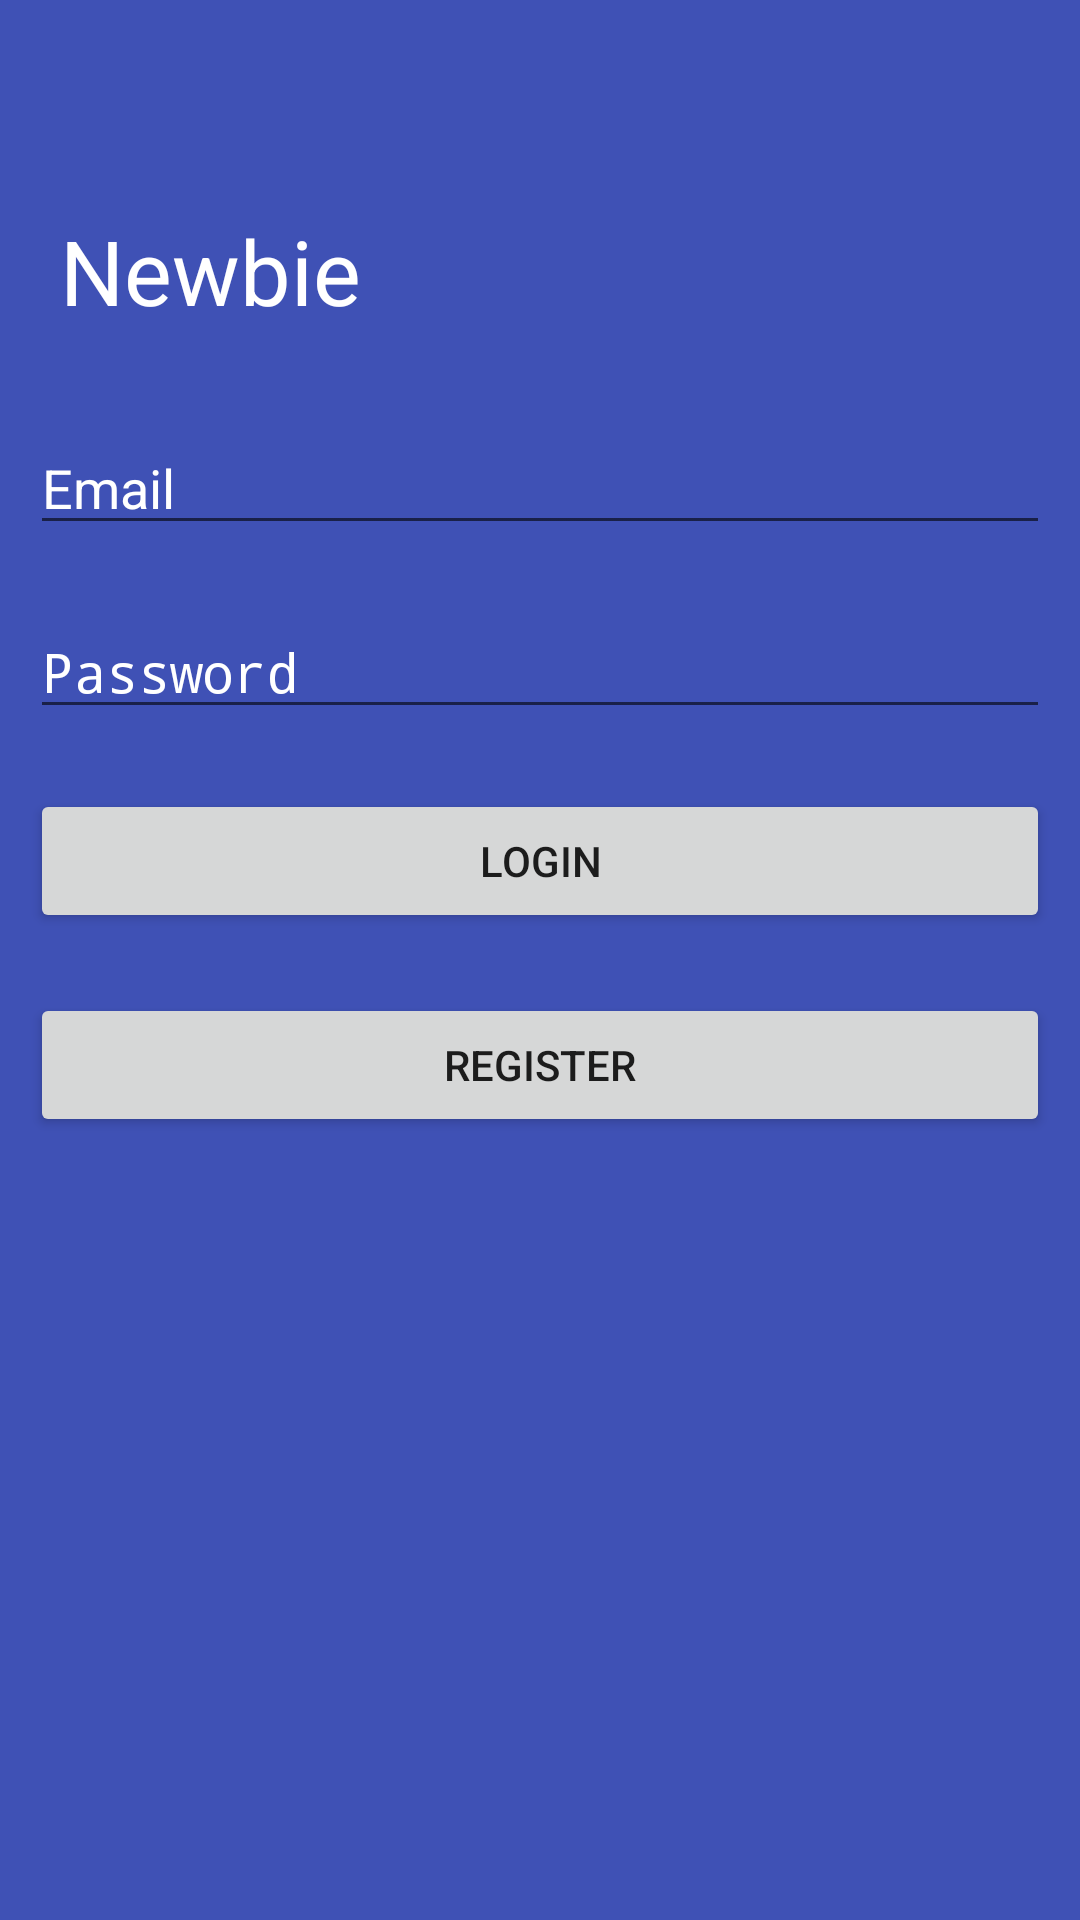

Layout XML and referenced resources for this Android screen:
<!-- AndroidManifest.xml: activity theme AppTheme.NoActionBar -->
<!-- res/layout/activity_login.xml -->
<?xml version="1.0" encoding="utf-8"?>
<LinearLayout xmlns:android="http://schemas.android.com/apk/res/android"
    xmlns:app="http://schemas.android.com/apk/res-auto"
    xmlns:tools="http://schemas.android.com/tools"
    android:orientation="vertical"
    android:layout_width="match_parent"
    android:layout_height="match_parent"
    android:background="@color/colorPrimary"
    tools:context="com.bitp3453.newbie.LoginActivity">

        <TextView
            android:layout_width="wrap_content"
            android:layout_height="wrap_content"
            android:gravity="center_horizontal"
            android:layout_marginTop="50dp"
            android:text="Newbie"
            android:textSize="30sp"
            android:padding="20dp"
            android:textColor="@color/white"/>

        <EditText
            android:id="@+id/etEmail"
            android:layout_width="match_parent"
            android:layout_height="wrap_content"
            android:layout_margin="10dp"
            android:hint="Email"
            android:inputType="textEmailAddress"
            android:textColor="@color/white"
            android:textColorHint="@color/white" />

        <EditText
            android:id="@+id/etOldPassword"
            android:layout_width="match_parent"
            android:layout_height="wrap_content"
            android:layout_margin="10dp"
            android:hint="Password"
            android:inputType="textPassword"
            android:textColor="@color/white"
            android:textColorHint="@color/white" />

        <Button
            android:layout_width="match_parent"
            android:layout_height="wrap_content"
            android:id="@+id/btnLogin"
            android:text="Login"
            android:layout_margin="10dp"/>

        <Button
            android:layout_width="match_parent"
            android:layout_height="wrap_content"
            android:id="@+id/btnRegister"
            android:text="Register"
            android:layout_margin="10dp"/>

</LinearLayout>
<!-- resources referenced by this layout -->
<resources>
  <color name="colorPrimary">#3f51b5</color>
  <color name="white">#FFFFFF</color>
  <style name="AppTheme.NoActionBar">
          <item name="windowActionBar">false</item>
          <item name="windowNoTitle">true</item>
      </style>
</resources>
